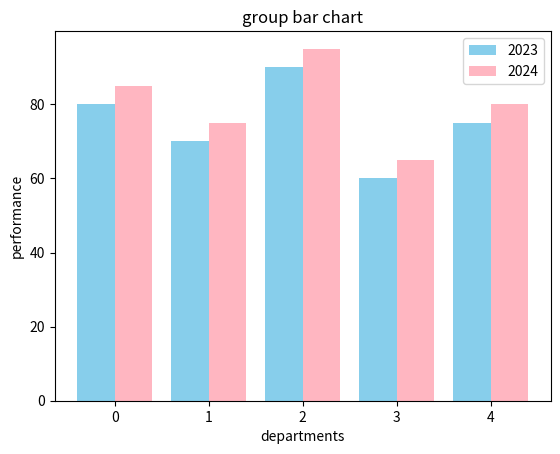

Python code for this plot:
import matplotlib.pyplot as plt
import numpy as np

departments = ['Sales', 'Marketing', 'IT', 'HR', 'Finance']
performance_2023 = [80, 70, 90, 60, 75]
performance_2024 = [85, 75, 95, 65, 80]

bar_width = 0.4
x = np.arange(len(departments))
plt.bar(x - bar_width/2, performance_2023, width=bar_width, color='skyblue', label='2023')
plt.bar(x + bar_width/2, performance_2024, width=bar_width, color='lightpink', label='2024')
plt.xlabel("departments")
plt.ylabel("performance")
plt.title("group bar chart")
plt.legend()
plt.show()